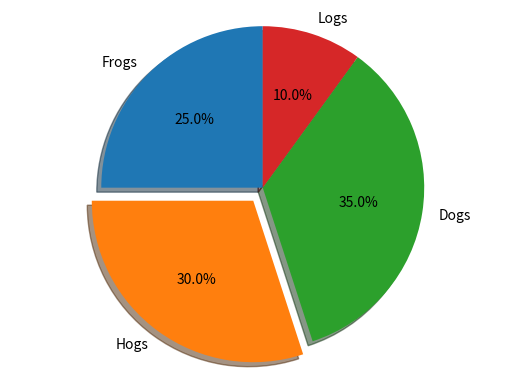

The script that saved this image:
"""
===============
Basic pie chart
===============

Demo of a basic pie chart plus a few additional features.

In addition to the basic pie chart, this demo shows a few optional features:

    * slice labels
    * auto-labeling the percentage
    * offsetting a slice with "explode"
    * drop-shadow
    * custom start angle

Note about the custom start angle:

The default ``startangle`` is 0, which would start the "Frogs" slice on the
positive x-axis. This example sets ``startangle = 90`` such that everything is
rotated counter-clockwise by 90 degrees, and the frog slice starts on the
positive y-axis.
"""
import matplotlib.pyplot as plt

# Pie chart, where the slices will be ordered and plotted counter-clockwise:
labels = 'Frogs', 'Hogs', 'Dogs', 'Logs'
sizes = [25, 30, 35, 10]
explode = (0, 0.1, 0, 0)  # only "explode" the 2nd slice (i.e. 'Hogs')

fig1, ax1 = plt.subplots()
ax1.pie(sizes, explode=explode, labels=labels, autopct='%1.1f%%',
        shadow=True, startangle=90)
ax1.axis('equal')  # Equal aspect ratio ensures that pie is drawn as a circle.

plt.show()
